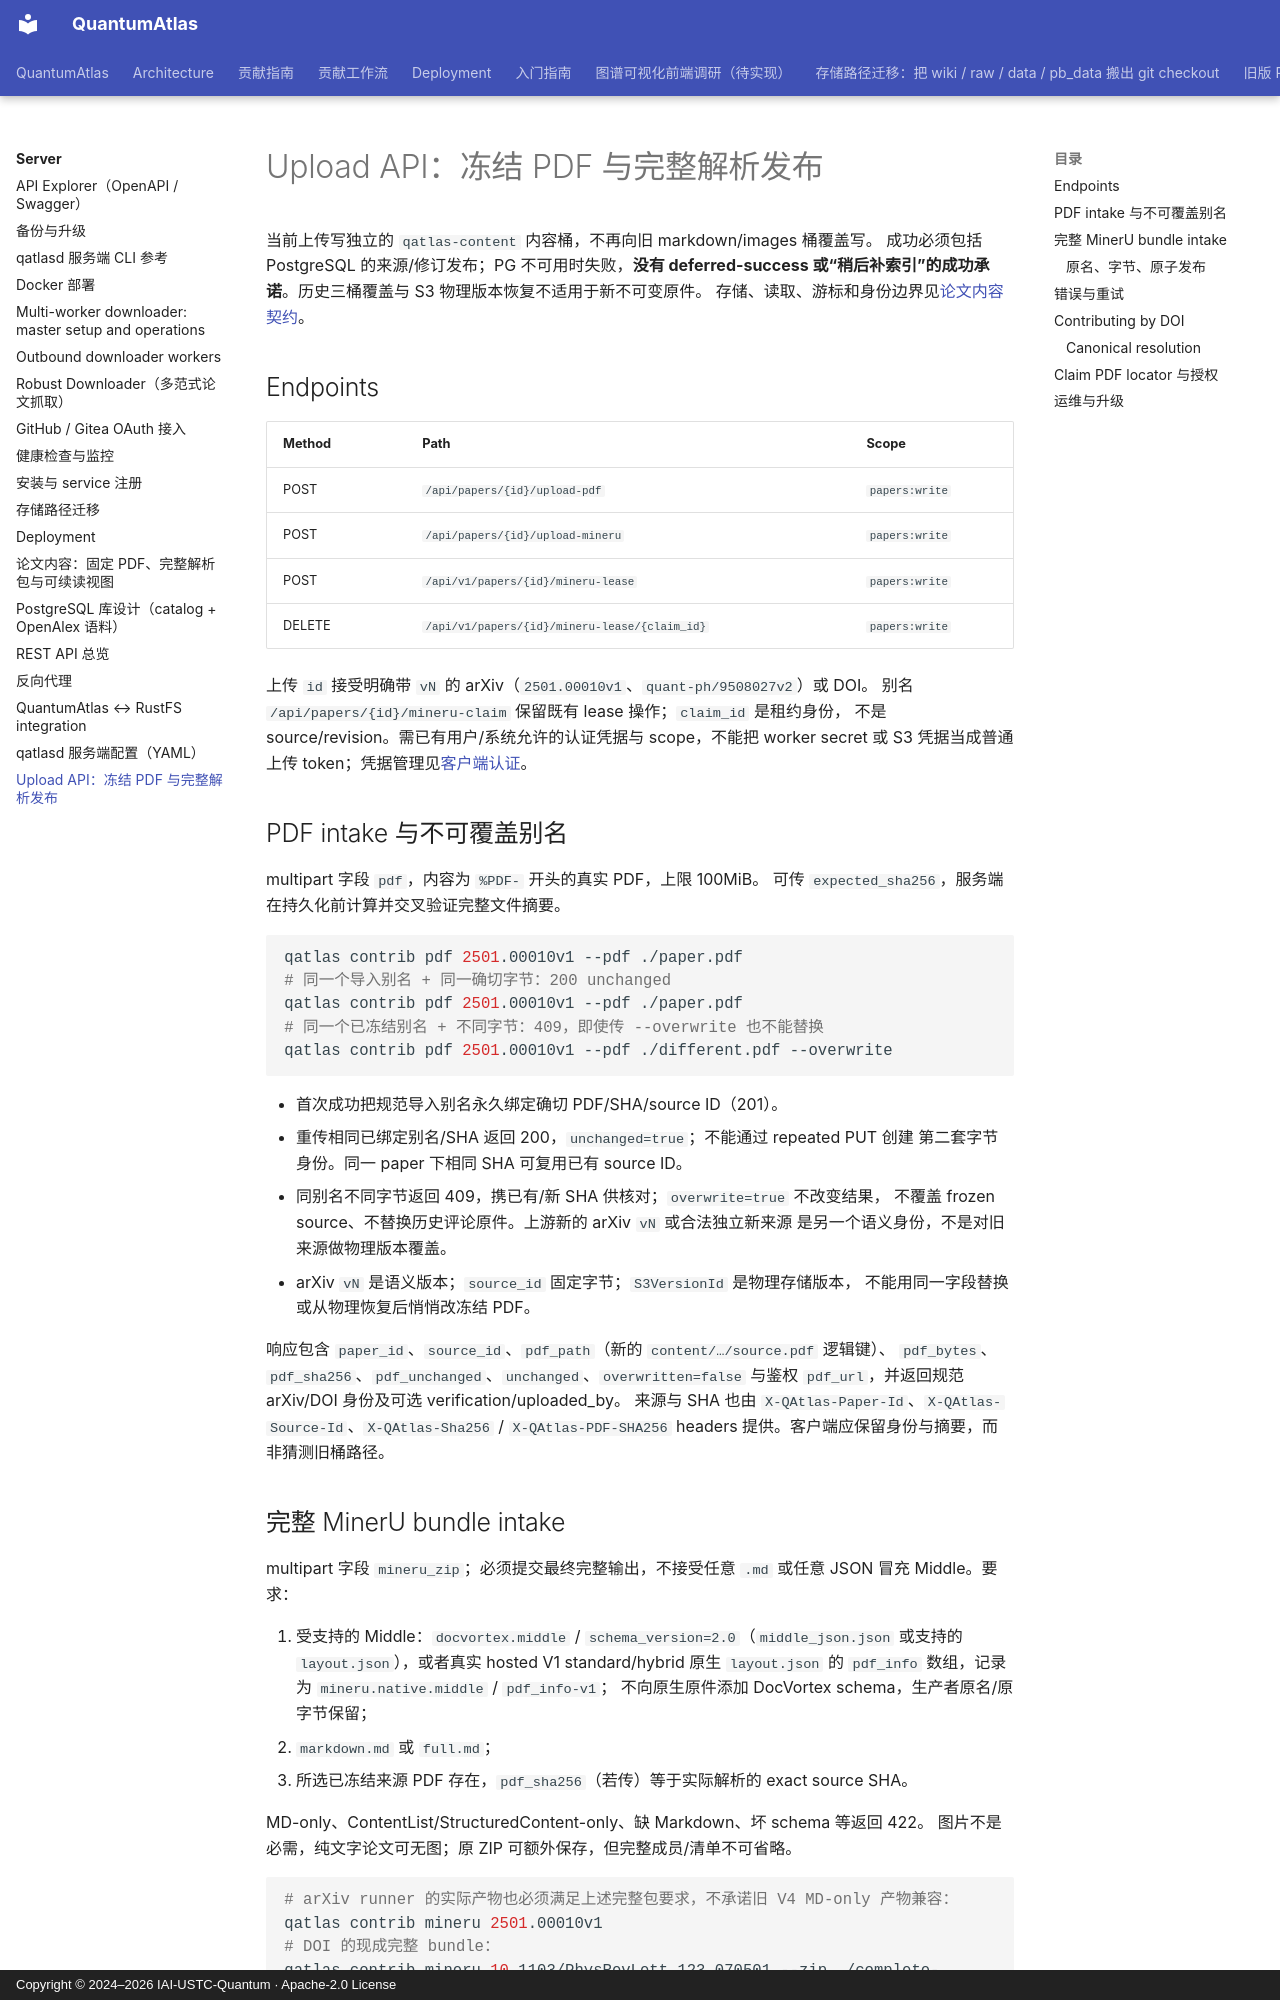

repository: IAI-USTC-Quantum/QuantumAtlas · page: server/upload-api/index.html · generator: mkdocs · copyright: Copyright © 2024–2026 IAI-USTC-Quantum · Apache-2.0 License

# Upload API：冻结 PDF 与完整解析发布

当前上传写独立的 `qatlas-content` 内容桶，不再向旧 markdown/images 桶覆盖写。
成功必须包括 PostgreSQL 的来源/修订发布；PG 不可用时失败，**没有 deferred-success
或“稍后补索引”的成功承诺**。历史三桶覆盖与 S3 物理版本恢复不适用于新不可变原件。
存储、读取、游标和身份边界见[论文内容契约](paper-content.md)。

## Endpoints

| Method | Path | Scope |
|---|---|---|
| POST | `/api/papers/{id}/upload-pdf` | `papers:write` |
| POST | `/api/papers/{id}/upload-mineru` | `papers:write` |
| POST | `/api/v1/papers/{id}/mineru-lease` | `papers:write` |
| DELETE | `/api/v1/papers/{id}/mineru-lease/{claim_id}` | `papers:write` |

上传 `id` 接受明确带 `vN` 的 arXiv（`2501.00010v1`、`quant-ph/9508027v2`）或 DOI。
别名 `/api/papers/{id}/mineru-claim` 保留既有 lease 操作；`claim_id` 是租约身份，
不是 source/revision。需已有用户/系统允许的认证凭据与 scope，不能把 worker secret
或 S3 凭据当成普通上传 token；凭据管理见[客户端认证](../client/manage-credentials.md)。

## PDF intake 与不可覆盖别名

multipart 字段 `pdf`，内容为 `%PDF-` 开头的真实 PDF，上限 100MiB。
可传 `expected_sha256`，服务端在持久化前计算并交叉验证完整文件摘要。

```bash
qatlas contrib pdf 2501.00010v1 --pdf ./paper.pdf
# 同一个导入别名 + 同一确切字节：200 unchanged
qatlas contrib pdf 2501.00010v1 --pdf ./paper.pdf
# 同一个已冻结别名 + 不同字节：409，即使传 --overwrite 也不能替换
qatlas contrib pdf 2501.00010v1 --pdf ./different.pdf --overwrite
```

- 首次成功把规范导入别名永久绑定确切 PDF/SHA/source ID（201）。
- 重传相同已绑定别名/SHA 返回 200，`unchanged=true`；不能通过 repeated PUT 创建
  第二套字节身份。同一 paper 下相同 SHA 可复用已有 source ID。
- 同别名不同字节返回 409，携已有/新 SHA 供核对；`overwrite=true` 不改变结果，
  不覆盖 frozen source、不替换历史评论原件。上游新的 arXiv `vN` 或合法独立新来源
  是另一个语义身份，不是对旧来源做物理版本覆盖。
- arXiv `vN` 是语义版本；`source_id` 固定字节；`S3VersionId` 是物理存储版本，
  不能用同一字段替换或从物理恢复后悄悄改冻结 PDF。

响应包含 `paper_id`、`source_id`、`pdf_path`（新的 `content/…/source.pdf` 逻辑键）、
`pdf_bytes`、`pdf_sha256`、`pdf_unchanged`、`unchanged`、`overwritten=false` 与鉴权
`pdf_url`，并返回规范 arXiv/DOI 身份及可选 verification/uploaded_by。
来源与 SHA 也由 `X-QAtlas-Paper-Id`、`X-QAtlas-Source-Id`、`X-QAtlas-Sha256` /
`X-QAtlas-PDF-SHA256` headers 提供。客户端应保留身份与摘要，而非猜测旧桶路径。
